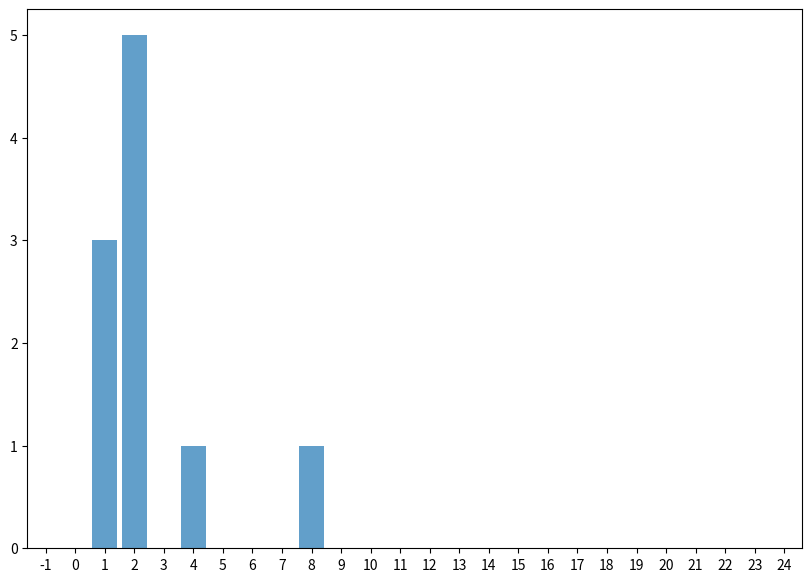

This chart was generated by the following Python code:
import numpy as np

from matplotlib import pyplot as plt
import matplotlib.ticker as ticker

#Data simulation algorithm
import statistics as stat

### Functions used in the Algorithm###


#Color Partition
#Define a function that initializes list
def intialization(n, M):
    """
    

    Parameters
    ----------
    n : int
        Number of players (>= 4)
    M : int
        Number of balance points per players (>=2)

    Returns
    -------
    Dictionary with key being BLUE or RED value being the balance
    Blue should have balance = M and Red should have balance = 0

    """
    
    #make sure conditions are satisfied
    if n % 2 != 0:
        return "n is not even"
    
    if n < 4:
        return "n is not greater then 4"
    
    
    #Fill dictionary with RED or BLUE
    
    x = {}

    #initialize red
    for i in np.arange(1 , n/2 + 1):
        x[i] = {}
        x[i]['Color'] = 'RED'
        x[i]['Balance'] = 0
    
    #Initialize blue
    for i in np.arange(n/2 + 1 , n+1):
       x[i] = {}
       x[i]['Color'] = 'BLUE'
       x[i]['Balance'] = M
    

    #Merge both into nested dictionary
    return x

        
        
#Create color partition dictionary
def colorpartition(x , n):
    """
    

    Parameters
    ----------
    n : int
        Represents number of players (must be even and must be >=4 and eqaul to len(x))
    x : dict
        represents dictionary of players
    Returns
    -------
    Changes entries that are 'BLUE' to 'RED'  and vice versa

    """
    for i in np.arange(1,n+1):
        if x[i]['Color'] == 'RED':
            x[i]['Color'] = 'BLUE'
        
        else:
            x[i]['Color'] = 'RED'
    
    return x
        
#Coding the matching routine algorithm
def matchroutine(x):
    """
    

    Parameters
    ----------
    x : dict
        dictionary storing the color and balance of each player

    Returns
    -------
    list of pairs corresponding to the matching routine setup
    Each pair should have one blue and one red and only be included once
    

    """
    #Create empty lists to fill (one for blue, another for red)
    blue = []
    red = []
    
    #Loop through the dictionary and start filling the blue list
    for key in range(1, len(x)+1):
        if x[key]['Color'] == 'BLUE':
            blue.append(key)
            
        else:
            red.append(key)
    
    #Create empty list that we will fill with the pairs
    pair_list = []
    
    for i in range(len(red)):
        #randomly select an element from blue
        
        z = np.random.choice(blue)
        
        
        #insert both the element from red and the element chossen from blue
        pair_list.append([red[i] , z])
        
        #Delete item from blue
        blue.remove(z)
        
        
            
    return pair_list
        

#Create the switch routine algoritm
def switchroutine(x , pair_list , prob):
    """
    

    Parameters
    ----------
    x : dict
        dictionary storing the color and balance of each player
    pair_list : list
        RED/BLUE pairs outputted from the matching routine
    p: Float
       Probability of a pair exchanging colors
    

Description: Takes dictionary and pairlist and exchanges the color identity
pair-wise with a probability of p.  Also keeps track of the number of switches 

    Returns
    -------
    Dictionary of colors switched based off the above rule, number of switches

    """
    
    #Select the pairs based of the probability selected
    number_switches = 0
    for pair in pair_list:
        #Determine whether flip is going to happen
        choice = np.random.choice(['Flip' , 'Dont Flip'] , p= [prob , 1-prob])
        #Condition on the exchange
        if choice == 'Flip':
            #Keep track of the total number of switches
            number_switches += 1
            x[pair[0]]['Flip'] = 'YES'
            x[pair[1]]['Flip'] = 'YES'

            #Switch the Color
            if x[pair[0]]['Color'] == 'BLUE':
                x[pair[0]]['Color'] = 'RED'
                x[pair[1]]['Color'] = 'BLUE'
                
                
            else:
                x[pair[0]]['Color'] = 'BLUE'
                x[pair[1]]['Color'] = 'RED'
        
        else:
             x[pair[0]]['Flip'] = 'NO'
             x[pair[1]]['Flip'] = 'NO'
        
    return x , number_switches

#Code in trade routine algorithm

def trade_routine(x , pair_list):
    """
    

    Parameters
    ----------
    x : dict
        Dictionary of players and their associated balances and colors
    pair_list : list
        Represents the pairs from the matching routine
        
Description:Exchanges balances pairwise by 1 (BLUE gives to RED) if
BLUES balance>1 otherwise no exchange

    Returns
    -------
    x

    """
    #Loop through the pairs_list
    for i in pair_list:
        if x[i[0]]["Color"] == 'BLUE':
            if x[i[0]]["Balance"] >= 1 :
                x[i[0]]["Balance"] = x[i[0]]["Balance"] - 1
                x[i[1]]["Balance"] = x[i[1]]["Balance"] + 1
        else:
            if x[i[1]]["Balance"] >= 1 :
                x[i[0]]["Balance"] = x[i[0]]["Balance"] + 1
                x[i[1]]["Balance"] = x[i[1]]["Balance"] - 1
    return x

                
                
#Code in the Stop Routine
def stoproutine(T , beta):
    """
    

    Parameters
    ----------
    T : list
        List of periods in which the simulation algorithm loops through

Description:Implements the stopping routine, appends an extra period
depending on the beta probability
    
    
    Returns
    -------
    T

    """
    choice = np.random.choice(['STOP' , 'GO'] , p = [1-beta , beta])
    #If the algorithm keeps going, add another element to the list (period + 1)
    if choice == 'GO':
        T.append(T[-1] + 1)
    
    return T


###END###

###Actual Algorithm###
def Data_Simulation_Algorithm(n , M , T , prob,beta):
    """
    

    Parameters
    ----------
    n : int
        Number of players
    
    M:int
      Initial balance of each BLUE players
    
    T:int
      Number of Periods algorithm runs for

    prob:float
        Probability a pair switches color during the switch routine
    
    beta:float
        Probability of the algorithm continuing after period T

    Returns
    -------
    distribution of balances at each period (min balance , max balance , mean, s.d)
    balance_data - List Tracking the balances for each player in each period
    color_data - List Tracking the color of each player in each period
    Tprime - The period in which algorithm ends 
    switch_data_individual- nested List Tracking whether the player switched or not 
    switch_data_cumulative- how many switches occured


    """
    #Check the conditions of n
    if n % 2 != 0:
        return "n is not even"
    
    if n < 4:
        return "n is not greater then 4"
    
    
    #First translate the period T into a list that can be looped over
    T_list = []
    for i in range(1 , T+1):
        T_list.append(i)
    
    #Intialize empty lists
    min_balance = []
    max_balance = []
    mean = []
    sd = []
    balance_data = []
    color_data = []
    switch_data_individual = []
    switch_data_cumulative = []
    #Given the first period, we need to intialize the players values
    
    for i in T_list:
        if i == 1:
            
            player_dict = intialization(n , M)
            
            

    #Now create the pairs via the matching routine
        pair_list = matchroutine(player_dict)

    #Using the list just created, activate the switch routine
        player_dict , number_switches = switchroutine(player_dict , pair_list , prob)

    #Activate the trade routine
        player_dict = trade_routine(player_dict , pair_list)
    
    #Activate the stop routine
        if i >= T:
            T_list = stoproutine(T_list , beta)
            
    
    #Produce the required statistics
    #Create list for balance
        balance_list = []
        color_list = []
        switch_list = []

        
        for i in range(1 , n+1):
            balance_list.append(player_dict[i]['Balance'])
            color_list.append(player_dict[i]['Color']) 
            switch_list.append(player_dict[i]['Flip'])
            
        
        min_balance.append(min(balance_list))
        max_balance.append(max(balance_list))
        mean.append(stat.mean(balance_list))
        sd.append(stat.stdev(balance_list))
        balance_data.append(balance_list)
        color_data.append(color_list)
        Tprime = len(balance_data)
        switch_data_individual.append(switch_list)
        switch_data_cumulative.append(number_switches)


    return min_balance , max_balance , mean , sd , balance_data , color_data , Tprime , switch_data_individual , switch_data_cumulative

###END###

###Testing outputs###
np.random.seed(0)
min_balance , max_balance , mean , sd , balance_data , color_data , Tprime , switch_data_individual , switch_data_cumulative = Data_Simulation_Algorithm(10 ,5 , 1000 , 0.9,0.75)

#Histogram plot
# Creating histogram
fig, ax = plt.subplots(figsize =(10, 7))
ax.hist(balance_data[999], bins = np.arange(25) - 0.5 ,alpha=0.7, rwidth=0.85)
ax.xaxis.set_major_locator(ticker.MultipleLocator(1))
 
# Show plot
plt.show()